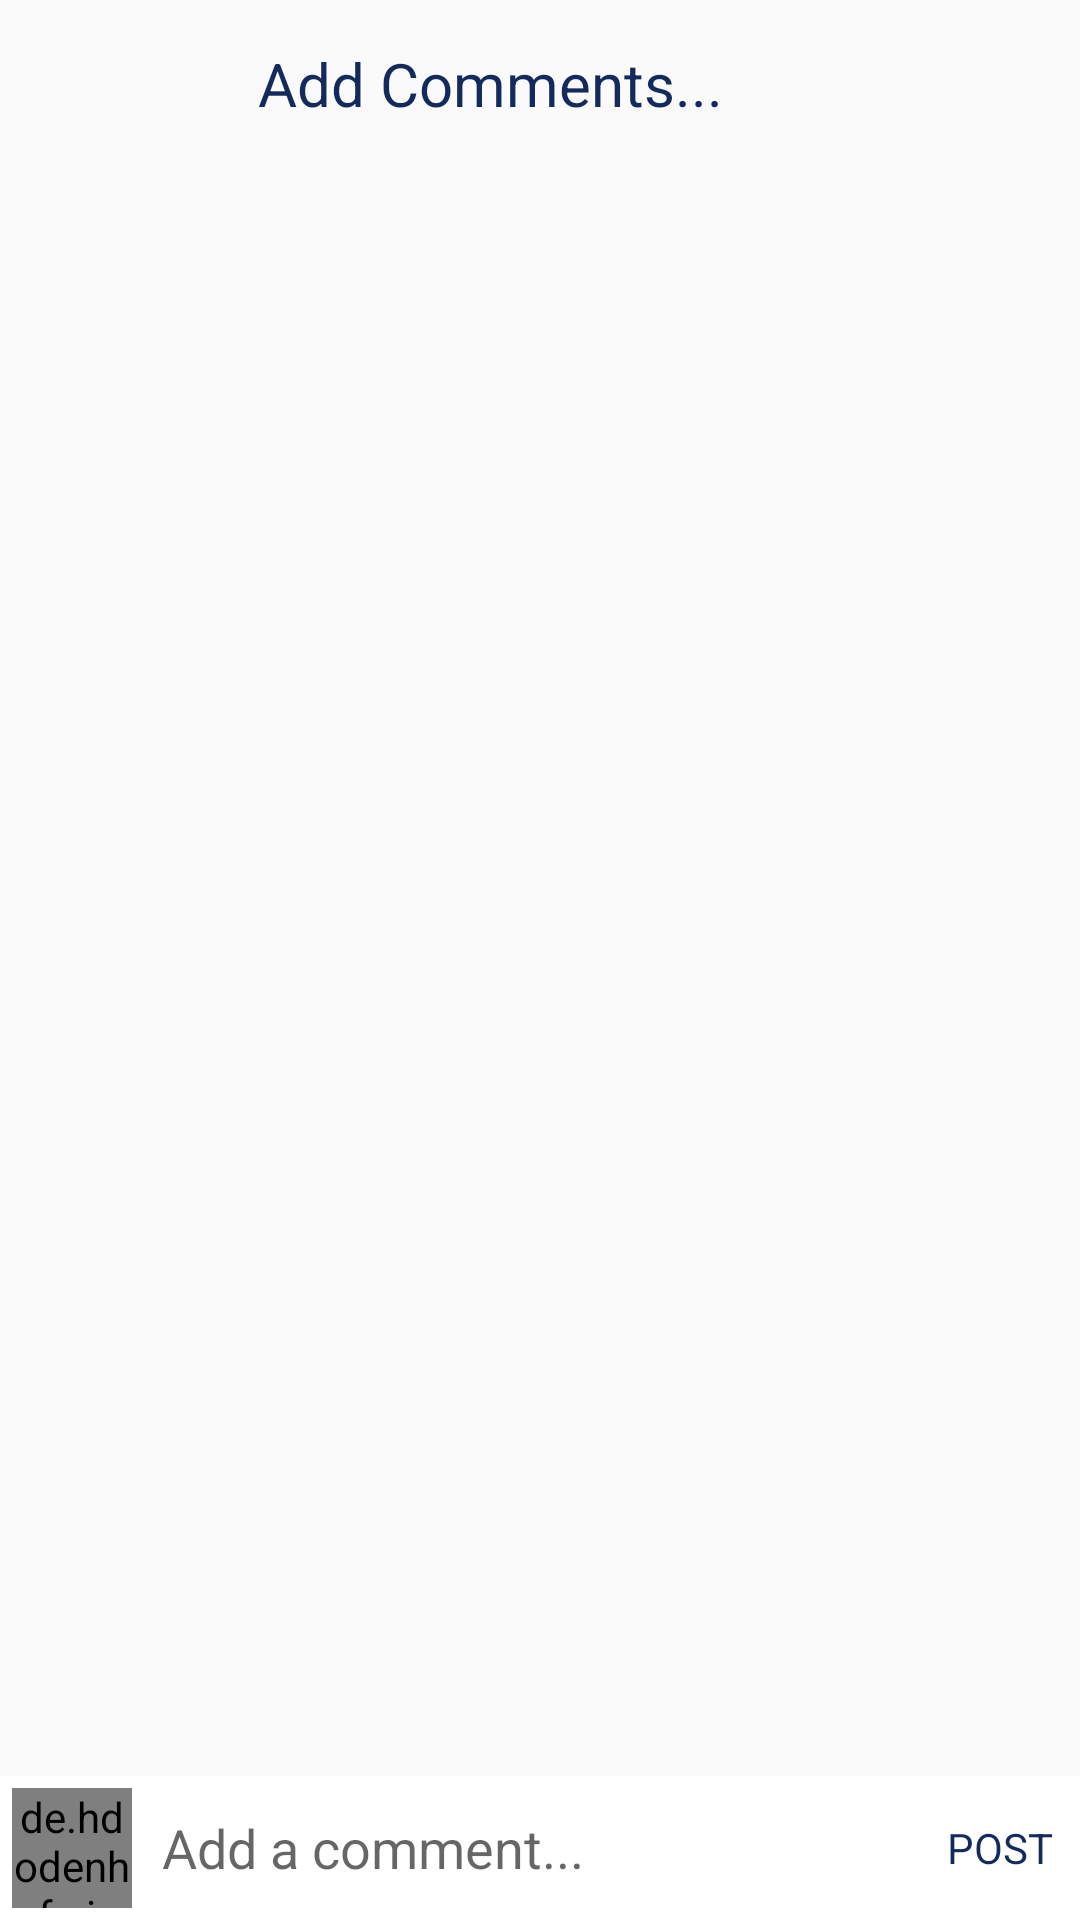

Write the Android layout XML for this screen, with the resource values it uses.
<!-- AndroidManifest.xml: application theme AppTheme -->
<!-- res/layout/activity_comments.xml -->
<?xml version="1.0" encoding="utf-8"?>
<RelativeLayout xmlns:android="http://schemas.android.com/apk/res/android"
    xmlns:app="http://schemas.android.com/apk/res-auto"
    xmlns:tools="http://schemas.android.com/tools"
    android:layout_width="match_parent"
    android:layout_height="match_parent"
    tools:context="com.example.anko.newconnect.CommentsActivity">

    <android.support.design.widget.AppBarLayout
        android:layout_width="match_parent"
        android:layout_height="wrap_content"
        android:id="@+id/app_bar"
        android:background="?android:attr/windowBackground">
        <android.support.v7.widget.Toolbar
            android:layout_width="match_parent"
            android:layout_height="wrap_content"
            android:background="?android:attr/windowBackground"
            android:id="@+id/toolbar">

            <RelativeLayout
                android:layout_width="match_parent"
                android:layout_height="wrap_content">

                <ImageView
                    android:layout_width="wrap_content"
                    android:layout_height="wrap_content"
                    android:layout_alignParentStart="true"
                    android:id="@+id/close_to_home"
                    android:src="@drawable/ic_close"/>

                <TextView
                    android:layout_width="wrap_content"
                    android:layout_height="wrap_content"
                    android:layout_centerVertical="true"
                    android:layout_toRightOf="@+id/close"
                    android:layout_marginEnd="10dp"
                    android:paddingLeft="70dp"
                    android:textSize="20sp"
                    android:text="Add Comments..."
                    android:textColor="@color/colorPrimary"/>
            </RelativeLayout>
        </android.support.v7.widget.Toolbar>

    </android.support.design.widget.AppBarLayout>

    <android.support.v7.widget.RecyclerView
        android:layout_width="match_parent"
        android:layout_height="wrap_content"
        android:id="@+id/recycler_view"
        android:layout_below="@+id/app_bar"
        android:layout_above="@+id/bottom"/>

    <RelativeLayout
        android:layout_width="match_parent"
        android:layout_height="wrap_content"
        android:id="@+id/bottom"
        android:background="#fff"
        android:padding="4dp"
        android:layout_alignParentBottom="true">

        <de.hdodenhof.circleimageview.CircleImageView
            android:layout_width="40dp"
            android:layout_height="40dp"
            android:id="@+id/image_profile"/>

        <EditText
            android:layout_width="match_parent"
            android:layout_height="wrap_content"
            android:hint="Add a comment..."
            android:layout_toRightOf="@+id/image_profile"
            android:id="@+id/add_comment"
            android:layout_centerVertical="true"
            android:layout_marginStart="10dp"
            android:layout_marginEnd="10dp"
            android:background="@android:color/transparent"
            android:layout_toLeftOf="@+id/post"
            />

        <TextView
            android:layout_width="wrap_content"
            android:layout_height="wrap_content"
            android:id="@+id/post"
            android:text="POST"
            android:layout_marginEnd="5dp"
            android:layout_alignParentEnd="true"
            android:layout_centerVertical="true"
            android:textColor="@color/colorPrimary"/>

    </RelativeLayout>




</RelativeLayout>
<!-- resources referenced by this layout -->
<resources>
  <color name="colorPrimary">#142A5C</color>
  <style name="AppTheme" parent="Theme.AppCompat.DayNight.NoActionBar">
          
          <item name="colorPrimary">@color/colorPrimary</item>
          <item name="colorPrimaryDark">@color/colorPrimaryDark</item>
          <item name="colorAccent">@color/colorAccent</item>
  
          <item name="backgroundcolor">@color/windowbackground</item>
          <item name="backgroundcolorbg2">@color/bg2</item>
          <item name="backgroundcolorbg3">@color/bg3</item>
          <item name="header">@color/colorPrimary</item>
          <item name="blackheader">@color/colorPrimaryDark</item>
          <item name="cardbackground">#ffffff</item>
          <item name="buttoncolor">#ffffff</item>
          <item name="textcolor">@color/textcolor</item>
          <item name="textcolorbg2">@color/bg2</item>
          <item name="iconcolorbg2">@color/bg2</item>
          <item name="iconcoloraccent">@color/colorAccent</item>
          <item name="tintcolor">#000000</item>
  
          <item name="android:windowAnimationStyle">@style/WindowAnimationTransition</item>
      </style>
  <color name="colorPrimaryDark">#403d3d</color>
  <color name="colorAccent">#c2bdbf</color>
  <color name="windowbackground">#fffefe</color>
  <color name="bg2">#00c0bf</color>
  <color name="bg3">#20897b</color>
  <color name="textcolor">#171718</color>
  <style name="WindowAnimationTransition">
          <item name="android:windowEnterAnimation">@android:anim/fade_in</item>
          <item name="android:windowExitAnimation">@android:anim/fade_out</item>
      </style>
</resources>
